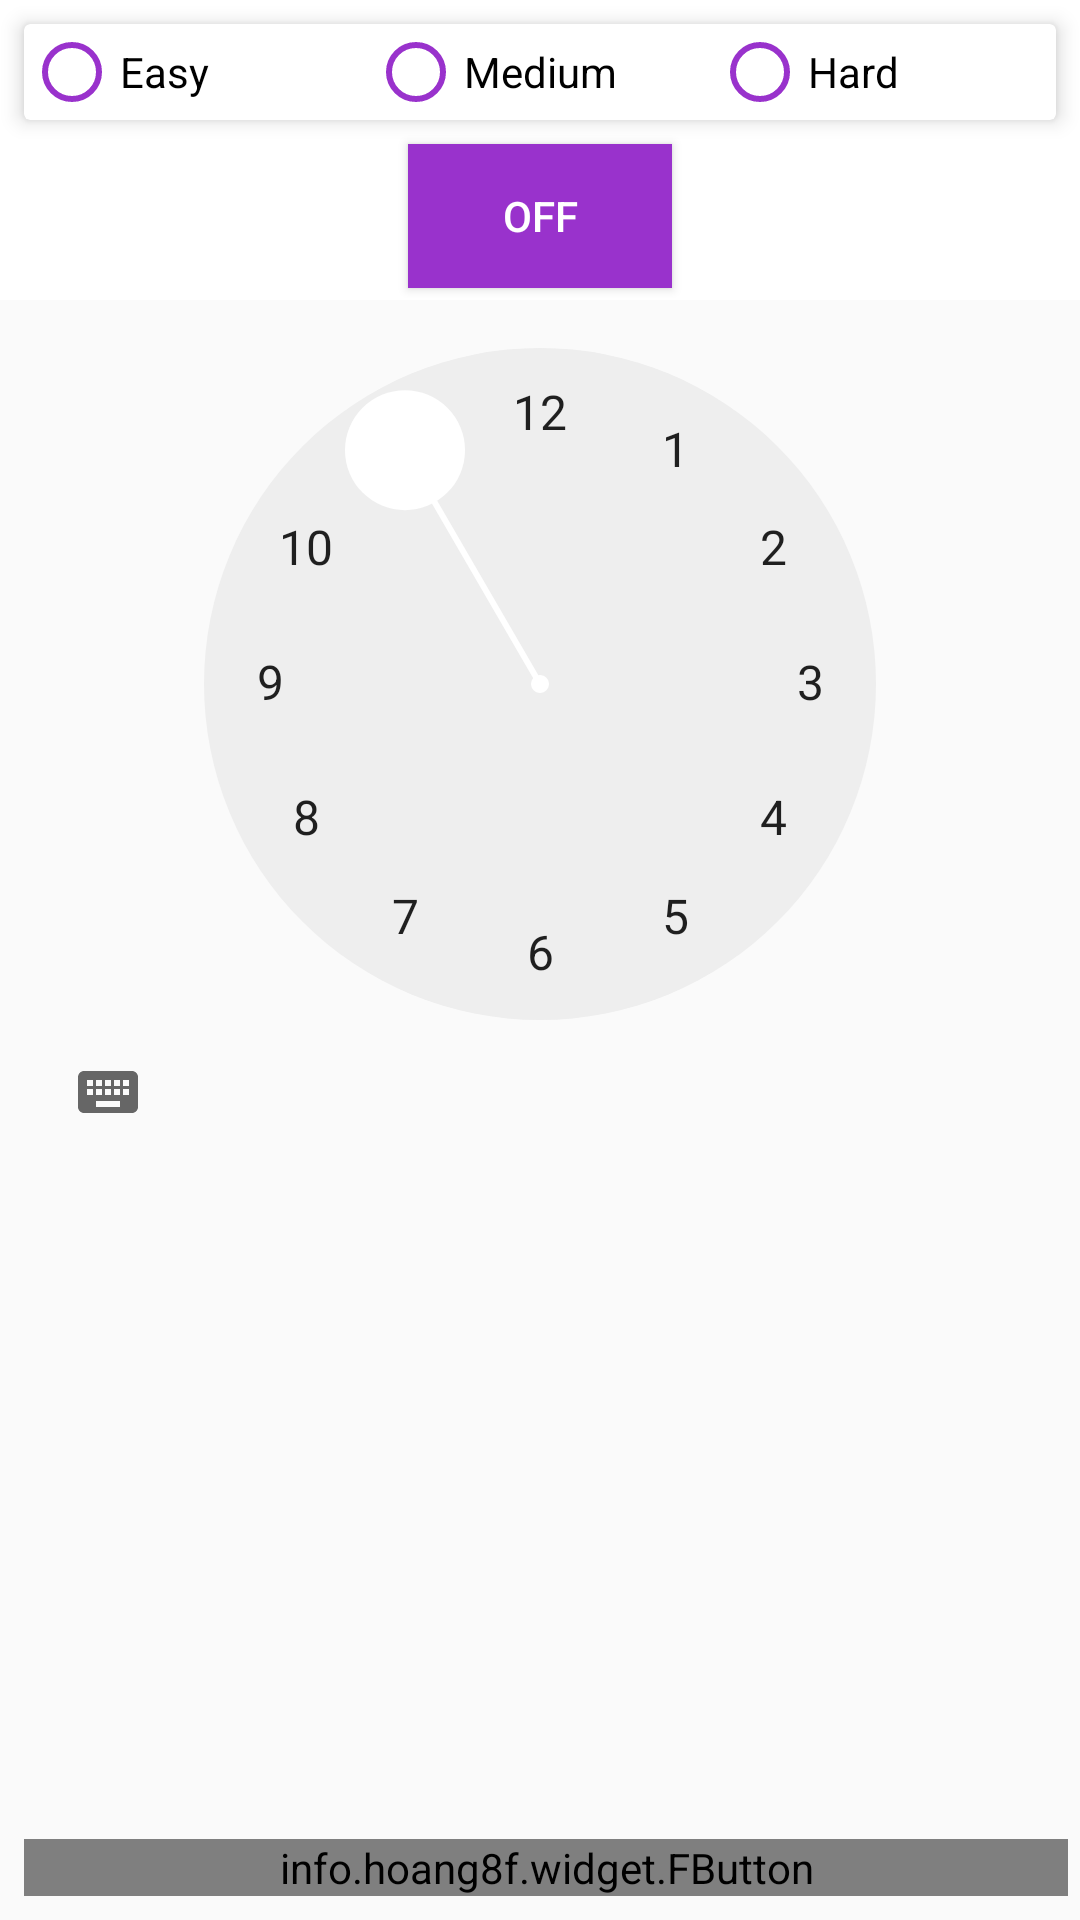

Android layout source for this screen:
<!-- AndroidManifest.xml: application theme AppTheme -->
<!-- res/layout/activity_setting_page.xml -->
<?xml version="1.0" encoding="utf-8"?>
<RelativeLayout xmlns:android="http://schemas.android.com/apk/res/android"
    xmlns:app="http://schemas.android.com/apk/res-auto"
    xmlns:tools="http://schemas.android.com/tools"
    android:layout_width="match_parent"
    android:layout_height="match_parent"
    tools:context=".SettingPage">


    <androidx.cardview.widget.CardView
        android:id="@+id/cardView"
        android:padding="16dp"
        android:layout_margin="8dp"
        app:cardElevation="4dp"
        android:layout_width="match_parent"
        android:layout_height="wrap_content">
        <RadioGroup
            android:id="@+id/rdiGroup"
            android:orientation="horizontal"
            android:weightSum="3"
            android:layout_width="match_parent"
            android:layout_height="wrap_content">

            <RadioButton
                android:id="@+id/rdiEasy"
                android:text="Easy"
                android:layout_weight="1"
                android:theme="@style/MyRadioButton"
                android:layout_width="0dp"
                android:layout_height="wrap_content" />

            <RadioButton
                android:id="@+id/rdiMedium"
                android:text="Medium"
                android:layout_weight="1"
                android:theme="@style/MyRadioButton"
                android:layout_width="0dp"
                android:layout_height="wrap_content" />

            <RadioButton
                android:id="@+id/rdiHard"
                android:text="Hard"
                android:layout_weight="1"
                android:theme="@style/MyRadioButton"
                android:layout_width="0dp"
                android:layout_height="wrap_content" />

        </RadioGroup>


    </androidx.cardview.widget.CardView>

    <ToggleButton
        android:id="@+id/switchAlarm"
        android:layout_width="wrap_content"
        android:layout_height="wrap_content"
        android:layout_below="@+id/cardView"
        android:layout_centerHorizontal="true"
        android:textColor="@android:color/white"
        android:textOff="Off"
        android:textOn="On"
        android:background="@color/colorPrimary"
        android:visibility="visible" />

    <TimePicker
        android:id="@+id/timePicker"
        android:layout_width="wrap_content"
        android:layout_height="wrap_content"
        >

    </TimePicker>
    <ImageView
        android:id="@+id/detail_i"
        android:src="@drawable/cobra_pose"
        android:layout_centerInParent="true"
        android:layout_below="@+id/timePicker"
        android:layout_width="300dp"
        android:layout_height="200dp" />


    <info.hoang8f.widget.FButton
        android:layout_marginTop="8dp"
        android:layout_marginBottom="8dp"
        android:id="@+id/btnSave"
        android:text="Save"
        android:layout_alignParentBottom="true"
        android:textColor="@android:color/white"
        android:layout_marginLeft="8dp"
        android:layout_marginRight="4dp"
        android:layout_weight="1"
        android:layout_width="match_parent"
        android:layout_height="wrap_content"
        app:fButtonColor="@color/colorPrimary"
        app:shadowColor="@color/colorPrimaryDark"
        app:shadowEnabled="true"
        app:shadowHeight="2dp"

        />

</RelativeLayout>
<!-- resources referenced by this layout -->
<resources>
  <color name="colorPrimary">#9932CC</color>
  <color name="colorPrimaryDark">#696969</color>
  <style name="MyRadioButton" parent="Theme.AppCompat.Light">
          <item name="colorControlNormal"> @color/colorPrimary</item>
          <item name="colorControlActivated">@color/colorPrimaryDark</item>
      </style>
  <style name="AppTheme" parent="Theme.AppCompat.Light.NoActionBar">
          
          <item name="colorPrimary">@color/colorPrimary</item>
          <item name="colorPrimaryDark">@color/colorPrimaryDark</item>
          <item name="colorAccent">@color/colorAccent</item>
  
      </style>
  <color name="colorAccent">#fff</color>
</resources>
